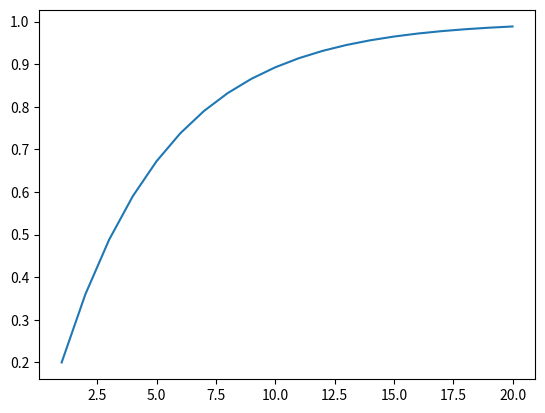

Write Python code to recreate this figure.
def find_shell(d):
    return 1-.8**d

import matplotlib.pyplot as plt
import random

xs = list(range(1,21))

ys = [find_shell(x) for x in xs]

plt.plot(xs,ys)
plt.show()

def random_point(d):
    """
    a random point chosen unifomly form a d-dimensional hypercube
    """
    return [random.random() for _ in range(d)]

def distance(p,q):
    squares = [(p[i] - q[i]) ** 2 for i in range(len(p))]
    return sum(squares)**0.5

print(distance([0,0],[3,4]))

def average_distance(d):
    """
    The average distance between the two points chosen uniformly from a dimensional hypercube.
    """

    distances = distance(random_point(d), (random_point(d) for _ in range(10)))

    return sum(distances)/len(distances)